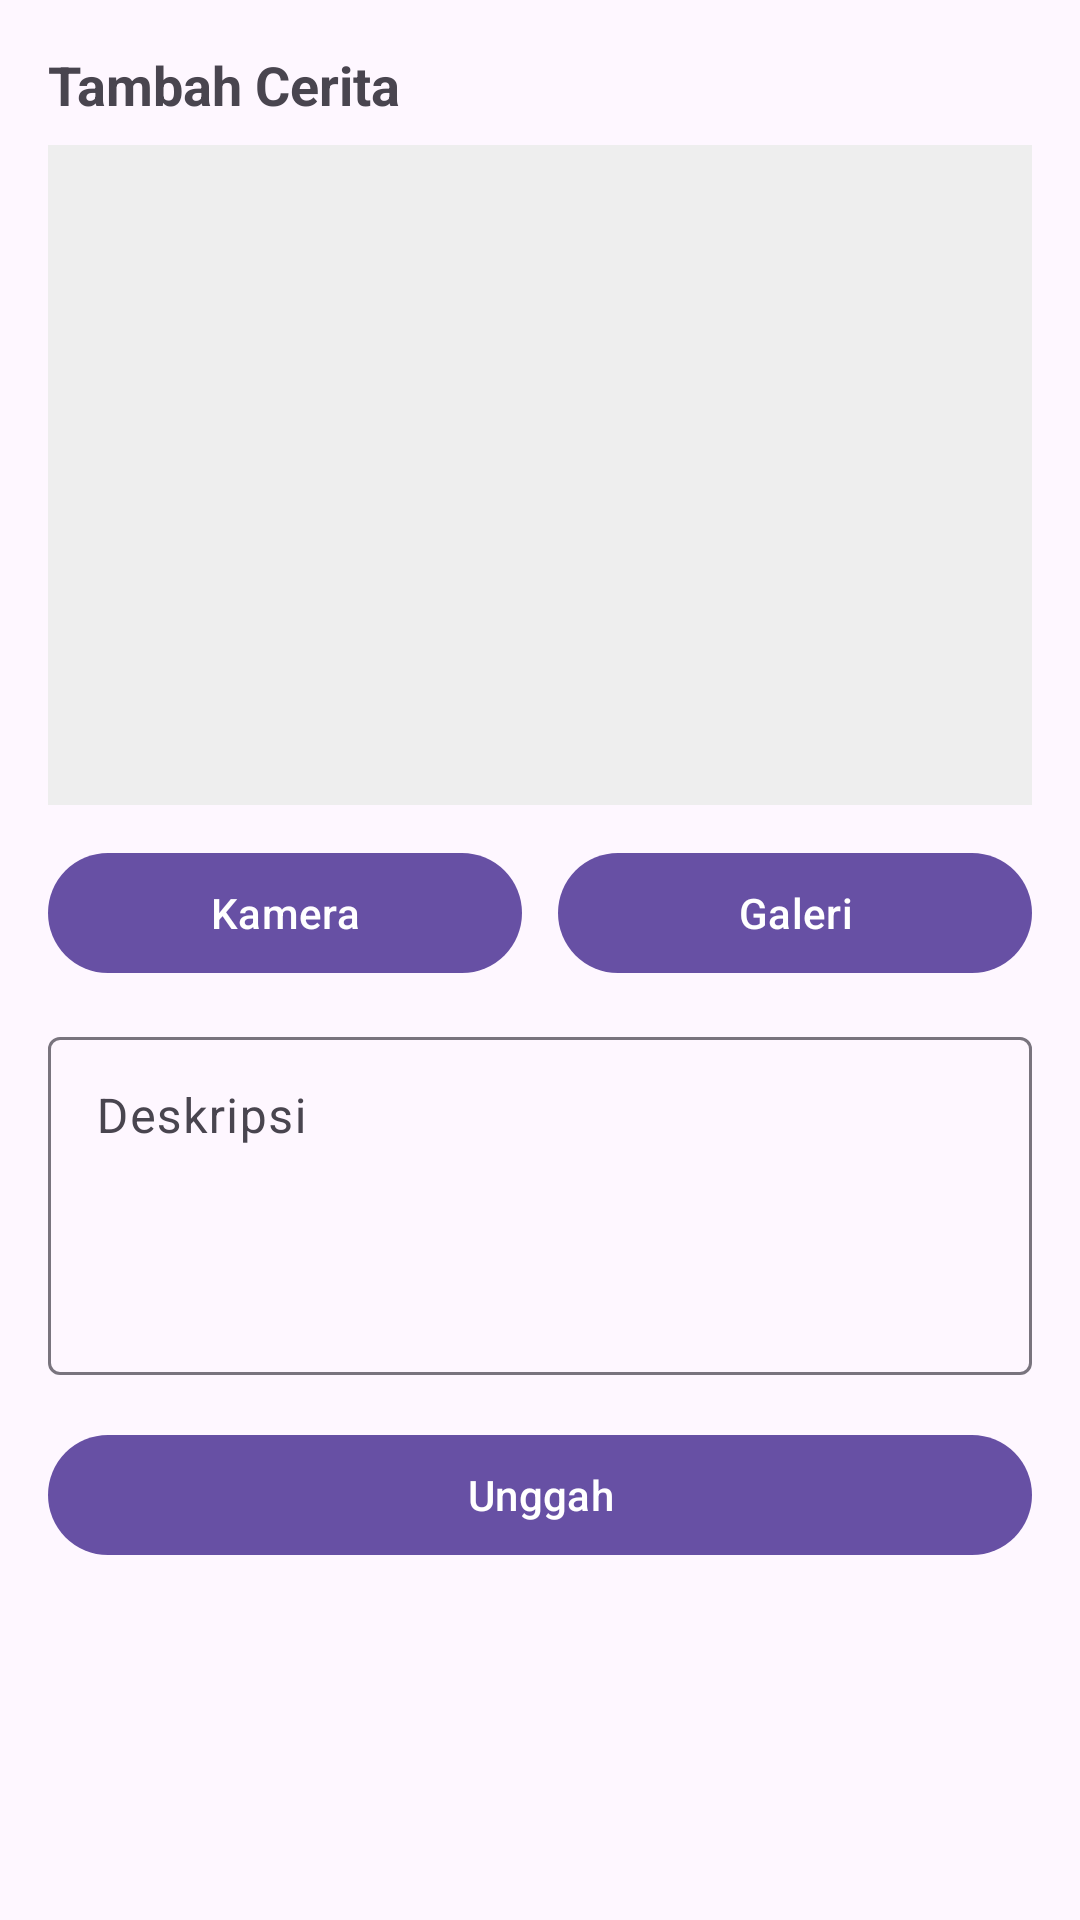

This screen was rendered from an Android layout file. Write that file and the resources it references.
<!-- AndroidManifest.xml: application theme Theme.Kotlin_story -->
<!-- res/layout/activity_add_story.xml -->
<?xml version="1.0" encoding="utf-8"?>
<LinearLayout xmlns:android="http://schemas.android.com/apk/res/android"
    xmlns:tools="http://schemas.android.com/tools"
    android:layout_width="match_parent"
    android:layout_height="match_parent"
    android:orientation="vertical"
    android:padding="16dp"
    tools:context=".ui.upload.AddStoryActivity">

    <com.google.android.material.textview.MaterialTextView
        android:layout_width="match_parent"
        android:layout_height="wrap_content"
        android:text="@string/title_add_story"
        android:textStyle="bold"
        android:textSize="18sp"
        android:paddingBottom="8dp" />

    <ImageView
        android:id="@+id/iv_preview"
        android:layout_width="match_parent"
        android:layout_height="220dp"
        android:scaleType="centerCrop"
        android:background="#EEEEEE"
        tools:src="@drawable/ic_launcher_background" />

    <LinearLayout
        android:layout_width="match_parent"
        android:layout_height="wrap_content"
        android:orientation="horizontal"
        android:gravity="center"
        android:layout_marginTop="12dp">

        <com.google.android.material.button.MaterialButton
            android:id="@+id/btn_camera"
            android:layout_width="0dp"
            android:layout_height="wrap_content"
            android:layout_weight="1"
            android:text="@string/btn_camera" />

        <Space
            android:layout_width="12dp"
            android:layout_height="1dp" />

        <com.google.android.material.button.MaterialButton
            android:id="@+id/btn_gallery"
            android:layout_width="0dp"
            android:layout_height="wrap_content"
            android:layout_weight="1"
            android:text="@string/btn_gallery" />
    </LinearLayout>

    <com.google.android.material.textfield.TextInputLayout
        android:layout_width="match_parent"
        android:layout_height="wrap_content"
        android:layout_marginTop="12dp"
        android:hint="@string/hint_description">

        <com.google.android.material.textfield.TextInputEditText
            android:id="@+id/ed_add_description"
            android:layout_width="match_parent"
            android:layout_height="wrap_content"
            android:minLines="4"
            android:gravity="top|start" />
    </com.google.android.material.textfield.TextInputLayout>

    <com.google.android.material.button.MaterialButton
        android:id="@+id/button_add"
        android:layout_width="match_parent"
        android:layout_height="wrap_content"
        android:layout_marginTop="16dp"
        android:text="@string/action_upload" />

    <ProgressBar
        android:id="@+id/progress"
        android:layout_width="wrap_content"
        android:layout_height="wrap_content"
        android:visibility="gone"
        android:layout_gravity="center"
        android:layout_marginTop="12dp" />

</LinearLayout>
<!-- resources referenced by this layout -->
<resources>
  <string name="action_upload">Unggah</string>
  <string name="btn_camera">Kamera</string>
  <string name="btn_gallery">Galeri</string>
  <string name="hint_description">Deskripsi</string>
  <string name="title_add_story">Tambah Cerita</string>
  <style name="Theme.Kotlin_story" parent="Base.Theme.Kotlin_story" />
  <style name="Base.Theme.Kotlin_story" parent="Theme.Material3.DayNight.NoActionBar">
          
          
      </style>
</resources>
